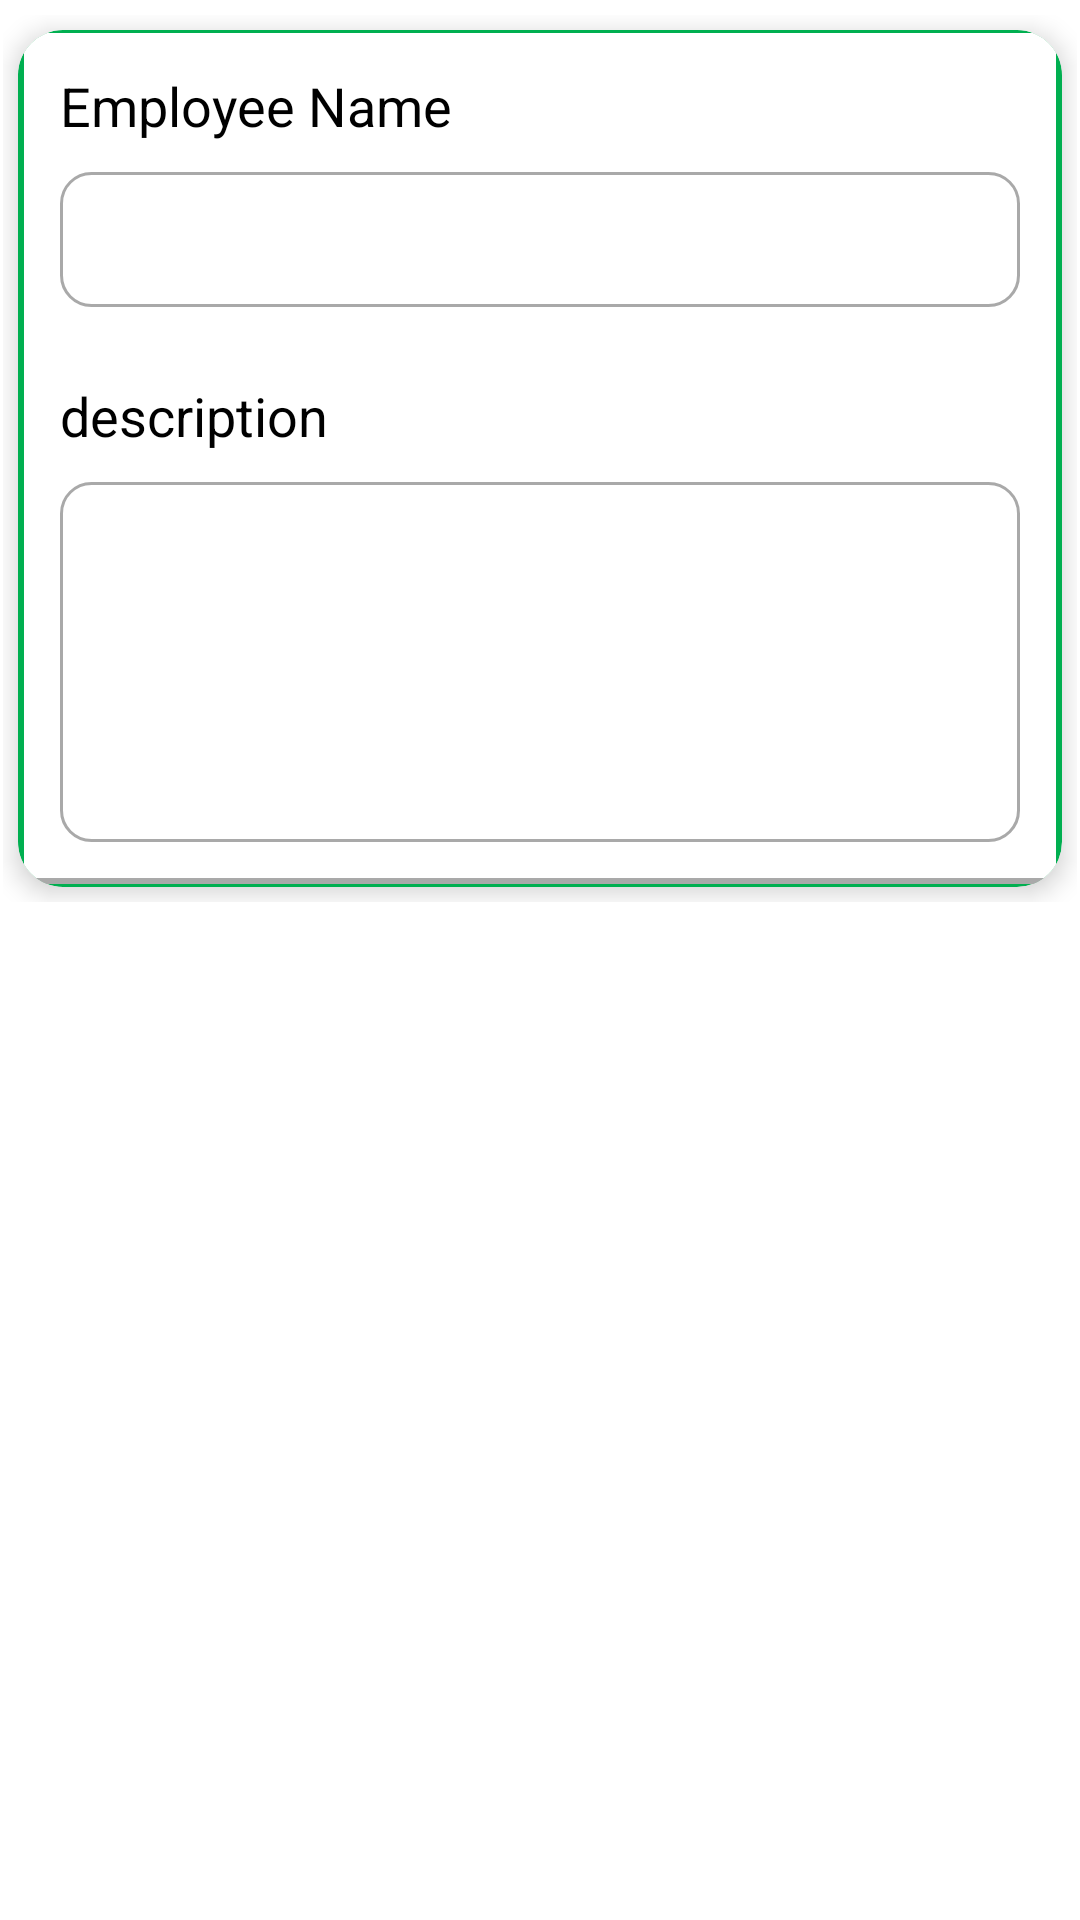

This screen was rendered from an Android layout file. Write that file and the resources it references.
<!-- AndroidManifest.xml: application theme Theme.EmployeeMngt -->
<!-- res/layout/recyclerview_emp.xml -->
<?xml version="1.0" encoding="utf-8"?>
<RelativeLayout xmlns:android="http://schemas.android.com/apk/res/android"
    android:layout_width="match_parent"
    android:layout_height="match_parent"
    xmlns:app="http://schemas.android.com/apk/res-auto">

    <LinearLayout
        android:id="@+id/linear_main_epcemart"
        android:layout_width="match_parent"
        android:layout_height="match_parent"
        android:background="@color/white"
        android:orientation="vertical">

        <LinearLayout
            android:id="@+id/linear_body"
            android:layout_width="match_parent"
            android:layout_height="wrap_content"
            android:layout_marginRight="1dp"
            android:layout_marginLeft="1dp"
            android:layout_marginTop="5dp"
            android:layout_marginBottom="1dp"
            android:orientation="vertical"
            android:background="@color/white">

            <ScrollView
                android:layout_width="match_parent"
                android:layout_height="match_parent"
                android:background="@color/white">

                <LinearLayout
                    android:layout_width="match_parent"
                    android:layout_height="wrap_content"
                    android:background="@color/white"
                    android:orientation="vertical"
                    android:gravity="center">

                    <androidx.cardview.widget.CardView
                        android:visibility="visible"
                        android:layout_width="match_parent"
                        android:layout_height="wrap_content"
                        android:layout_gravity="center"
                        android:layout_marginLeft="5dp"
                        android:layout_marginTop="5dp"
                        android:layout_marginRight="5dp"
                        android:layout_marginBottom="5dp"
                        android:clickable="true"
                        android:focusable="true"
                        app:cardBackgroundColor="@color/green"
                        app:cardCornerRadius="15dp"
                        app:cardElevation="5dp"
                        app:cardMaxElevation="5dp"
                        app:cardPreventCornerOverlap="true">

                        <LinearLayout
                            android:id="@+id/click_emp"
                            android:layout_width="match_parent"
                            android:layout_height="wrap_content"
                            android:orientation="vertical"
                            android:layout_gravity="center"
                            android:gravity="center"
                            android:background="@color/white"
                            android:layout_marginLeft="2dp"
                            android:layout_marginRight="2dp"
                            android:layout_marginBottom="1dp"
                            android:layout_marginTop="1dp">

                            <LinearLayout
                                android:layout_width="match_parent"
                                android:layout_height="wrap_content"
                                android:orientation="vertical"
                                android:padding="5dp"
                                android:layout_marginLeft="2dp"
                                android:layout_marginRight="2dp"
                                android:layout_marginBottom="2dp"
                                android:layout_marginTop="2dp">

                                <TextView
                                    android:layout_width="match_parent"
                                    android:layout_height="wrap_content"
                                    android:text="Employee Name"
                                    android:textColor="@color/black"
                                    android:textSize="18dp"
                                    android:layout_marginLeft="5dp"
                                    android:layout_marginRight="5dp"
                                    android:layout_marginBottom="5dp"
                                    android:layout_marginTop="5dp"/>

                                <TextView
                                    android:id="@+id/txt_employee_name"
                                    android:layout_width="match_parent"
                                    android:layout_height="45dp"
                                    android:textColor="@color/black"
                                    android:textSize="15dp"
                                    android:text=""
                                    android:singleLine="true"
                                    android:paddingLeft="15dp"
                                    android:layout_marginLeft="5dp"
                                    android:layout_marginRight="5dp"
                                    android:layout_marginBottom="5dp"
                                    android:layout_marginTop="5dp"
                                    android:visibility="visible"
                                    android:background="@drawable/edittext_rounded_box"/>

                            </LinearLayout>

                            <LinearLayout
                                android:layout_width="match_parent"
                                android:layout_height="wrap_content"
                                android:orientation="vertical"
                                android:padding="5dp"
                                android:layout_marginLeft="2dp"
                                android:layout_marginRight="2dp"
                                android:layout_marginBottom="2dp"
                                android:layout_marginTop="2dp">

                                <TextView
                                    android:layout_width="match_parent"
                                    android:layout_height="wrap_content"
                                    android:text="description"
                                    android:textColor="@color/black"
                                    android:textSize="18dp"
                                    android:layout_marginLeft="5dp"
                                    android:layout_marginRight="5dp"
                                    android:layout_marginBottom="5dp"
                                    android:layout_marginTop="5dp"/>

                                <TextView
                                    android:id="@+id/txt_desc"
                                    android:layout_width="match_parent"
                                    android:layout_height="120dp"
                                    android:layout_marginLeft="5dp"
                                    android:layout_marginTop="5dp"
                                    android:layout_marginRight="5dp"
                                    android:layout_marginBottom="5dp"
                                    android:padding="5dp"
                                    android:text=""
                                    android:singleLine="false"
                                    android:textAlignment="textStart"
                                    android:gravity="start"
                                    android:background="@drawable/edittext_rounded_box">
                                </TextView>

                            </LinearLayout>

                            <View
                                android:layout_width="match_parent"
                                android:layout_height="2dp"
                                android:background="@color/trans_dark_ash" />

                        </LinearLayout>

                    </androidx.cardview.widget.CardView>

                </LinearLayout>

            </ScrollView>

        </LinearLayout>

    </LinearLayout>


</RelativeLayout>
<!-- resources referenced by this layout -->
<resources>
  <color name="black">#FF000000</color>
  <color name="green">#00AF50</color>
  <color name="trans_dark_ash">#75444444</color>
  <color name="white">#FFFFFFFF</color>
  <!-- drawable edittext_rounded_box (drawable) -->
  <?xml version="1.0" encoding="utf-8"?>
  <shape xmlns:android="http://schemas.android.com/apk/res/android"
      android:shape="rectangle"
      android:padding="10dp">
  
      <solid android:color="#FFFFFF" />
  
      <stroke
          android:width="1dp"
          android:color="@color/trans_dark_ash"/>
  
      <corners
          android:bottomRightRadius="10dp"
          android:bottomLeftRadius="10dp"
          android:topLeftRadius="10dp"
          android:topRightRadius="10dp"/>
  
  </shape>
  <style name="Theme.EmployeeMngt" parent="Base.Theme.EmployeeMngt" />
  <style name="Base.Theme.EmployeeMngt" parent="Theme.AppCompat.Light.DarkActionBar">
          
          
      </style>
</resources>
